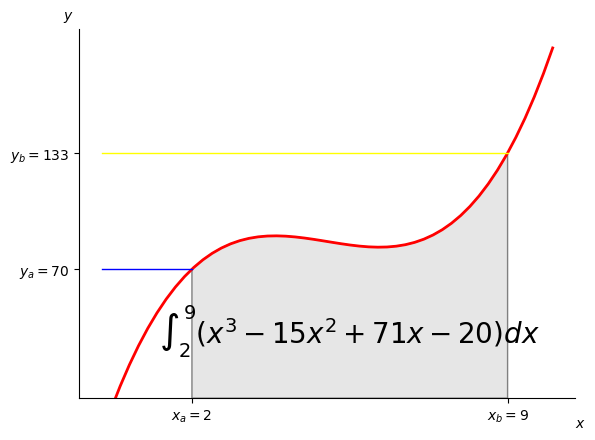

Here is the Python script that generated this plot:
import numpy as np
import matplotlib.pyplot as plt
from matplotlib.patches import Polygon
from matplotlib.lines import Line2D


# Задаємо функцію
def func(x):
     return x**3 - 15 * x**2 + 71*x - 20



# Границі інтегрування
a, b = 2, 9  # integral limits
# Діапазон зміни x
x = np.linspace(0, 10)
# Розраховуємо значення y
y = func(x)

y_a = func(a)
y_b = func(b)


fig, ax = plt.subplots()
ax.plot(x, y, 'r', linewidth=2)
ax.set_ylim(bottom=0)

# Додаємо горизонтальні лінії до осі y
ax.add_line(Line2D([0, a], [y_a, y_a], color='blue', linewidth=1))  # Горизонтальна лінія для y_a
ax.add_line(Line2D([0, b], [y_b, y_b], color='yellow', linewidth=1))  # Горизонтальна лінія для y_b


# Оформлюємо область
# Генеруємо значення x та y в області інтегрування
ix = np.linspace(a, b)
iy = func(ix)


# Зафарбовуємо область
verts = [(a, 0), *zip(ix, iy), (b, 0)]
poly = Polygon(verts, facecolor='0.9', edgecolor='0.5')
ax.add_patch(poly)


# Розміщуємо текст інтеграла всередині області
ax.text(0.5 * (a + b), 30, r"$\int_2^9 (x^3 - 15x^2 + 71x - 20)dx$",
           horizontalalignment='center', fontsize=20)


# Підписуємо осі
fig.text(0.9, 0.05, '$x$')
fig.text(0.1, 0.9, '$y$')


# Ховаємо верхню та праву границі
ax.spines[['top', 'right']].set_visible(False)


# Змінюємо підписи на осях
ax.set_xticks([a, b], labels=[f'$x_a = {a}$', f'$x_b = {b}$'])
ax.set_yticks([y_a, y_b], labels=[f'$y_a = {y_a}$', f'$y_b = {y_b}$'])


plt.show()